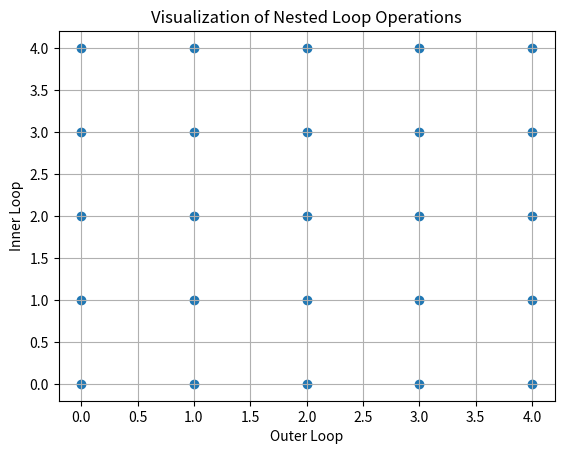

The script that saved this image:
import matplotlib.pyplot as plt

coordinates = []
for i in range(5):  # outer loop
    for j in range(5):  # inner loop
        coordinates.append((i, j))


# Assuming 'coordinates' is populated as per the nested loop data generation
x, y = zip(*coordinates)
plt.scatter(x, y, marker='o')
plt.title('Visualization of Nested Loop Operations')
plt.xlabel('Outer Loop')
plt.ylabel('Inner Loop')
plt.grid(True)
plt.show()
